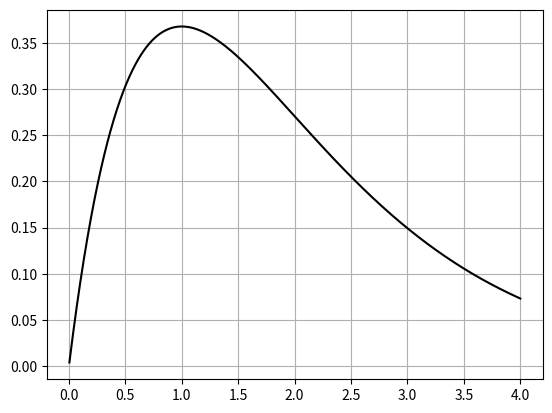

The matplotlib source for this figure:
import matplotlib.pyplot as plt
import numpy as np
xi=0
xf=4
yi=0
n=1000
a=np.e
mi=a**(-xi)-(xi*a**(-xi))
h=(xf-xi)/(n-1)
xx=[]
yy=[]
for i in range(1,n):
    x=xi+i*h
    mf=a**(-x)-(x*a**(-x))
    y=yi+(h/2)*mi+(h/2)*mf
    yi=y
    mi=mf
    xx.append(x)
    yy.append(y)
plt.plot(xx,yy,'-k')
plt.grid()
plt.show()
